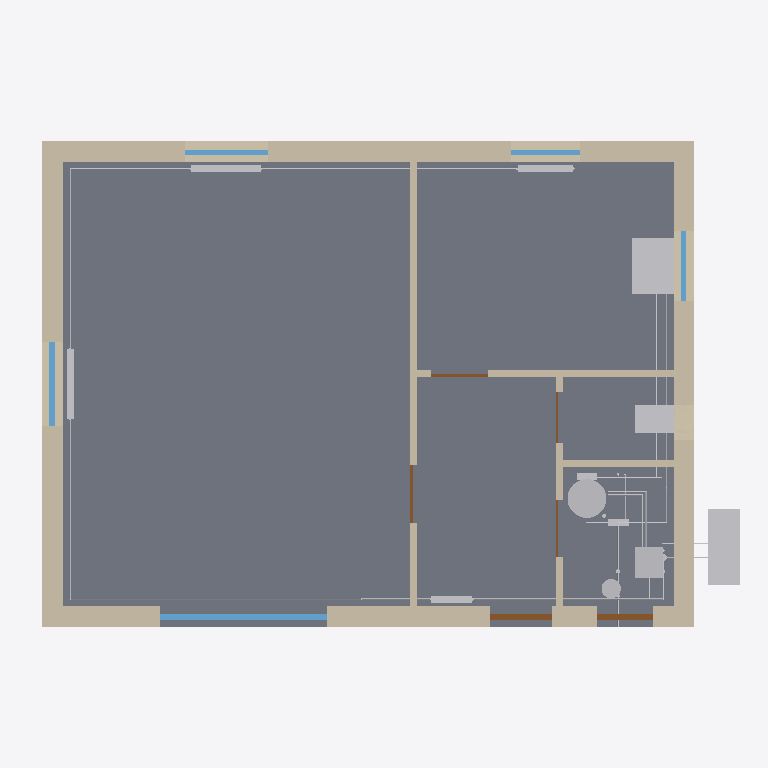
Plan cut of the same IFC building model at storey 'RDC' (level 0.00 m, cut at 1.40 m), seen from above with north up, elements coloured by IFC class: 31 other elements (light grey), 8 walls (beige), 6 doors (brown), 5 windows (light blue), 1 slab (grey). Cut surfaces are drawn darker.
Extent 10.2 m × 8.0 m × 8.3 m (x, y, z). Storeys (3): RDC at 0.00 m; R+1 at 2.70 m; Combles at 5.40 m. Elements (301): 108 IfcPipeSegment, 73 IfcPipeFitting, 26 IfcValve, 16 IfcWall, 14 IfcDuctSegment, 11 IfcWindow, 10 IfcDoor, 9 IfcAirTerminal, 9 IfcSpaceHeater, 7 IfcDuctFitting, 5 IfcSlab, 4 IfcSanitaryTerminal.

HEADER;
FILE_DESCRIPTION(('ViewDefinition[DesignTransferView]'),'2;1');
FILE_NAME('/dev/null','2026-11-02T06:46:13+00:00',(''),(''),'IfcOpenShell 0.9.0.post1','IfcOpenShell 0.9.0.post1','Nobody');
FILE_SCHEMA(('IFC4'));
ENDSEC;
DATA;
#1=IFCPROJECT('0wQXu1D0HQOf2zeyPrf8Eb',$,'Maison pédagogique Bimys','Maison individuelle R+1, maquette pédagogique Bac Pro ICCER / MEE',$,'Maison R+1 : pompe à chaleur air/eau',$,(#10),#5);
#12=IFCSITE('3Twz$erk5T0RXi5mMvM9_l',$,'Terrain','Saône-et-Loire (71)',$,#20,$,$,$,$,$,$,$,$);
#13=IFCBUILDING('0lantZOqbOCBZ3glPcFz70',$,'Maison R+1',$,$,#25,$,$,$,$,$,$);
#26=IFCBUILDINGSTOREY('3FbVH_QdrIvgTu8B2EPBad',$,'RDC',$,$,#37,$,$,$,0.0);
#38=IFCBUILDINGSTOREY('0IcVkIYL5OZ9qC3B44k1lO',$,'R+1',$,$,#48,$,$,$,2.7);
#49=IFCBUILDINGSTOREY('0ZakhokHLQvRt$n_Tkr_BW',$,'Combles',$,$,#59,$,$,$,5.4);
#636=IFCSLAB('1o7ohDGhrNB85DbQOO3PC4',$,'Dallage sur terre-plein',$,$,#649,#643,$,.BASESLAB.);
#133=IFCWALL('1YhTNJAzXMYQkW02F$2vVQ',$,'Mur extérieur Nord RDC',$,$,#146,#140,$,.SOLIDWALL.);
#168=IFCWALL('3u3e9LrdzTUQaG2noJcwOF',$,'Mur extérieur Ouest RDC',$,$,#181,#175,$,.SOLIDWALL.);
#203=IFCWALL('0FnGLl7dzQC8KZUKhhPmNb',$,'Mur extérieur Est RDC',$,$,#216,#210,$,.SOLIDWALL.);
#96=IFCWALL('2CyQrj8bPIUQPn84NpaDbs',$,'Mur extérieur Sud RDC',$,$,#110,#103,$,.SOLIDWALL.);
#379=IFCWALL('2uvKdwUe9UbRNl6a37Hn16',$,'Cloison 1 RDC',$,$,#392,#386,$,.PARTITIONING.);
#2894=IFCUNITARYEQUIPMENT('0ZqQUh5jfJ_904r1jKIvSs',$,'PAC air/eau monobloc (unité extérieure)',$,'Pompe à chaleur air/eau',#2907,#2901,$,.USERDEFINED.);
#7433=IFCSANITARYTERMINAL('2ngdPC6pHSwh9zVebCYyMM',$,'Évier cuisine',$,$,#7446,#7440,$,.SINK.);
#412=IFCWALL('09lTL595bMuQWgOW1tJNmU',$,'Cloison 2 RDC',$,$,#425,#419,$,.PARTITIONING.);
#7250=IFCTANK('1GF_yHk6PPB8FeCZXH9zXT',$,'Ballon ECS 200 L',$,$,#7263,#7257,$,.STORAGE.);
#7456=IFCSANITARYTERMINAL('3UEw7quKHPIheLTvJnlFF_',$,'WC suspendu RDC',$,$,#7470,#7463,$,.WCSEAT.);
#1142=IFCWINDOW('3qSOiTo71QXff3pWrVLbEI',$,'Porte-fenêtre séjour',$,$,#1155,#1149,$,2.15,2.4,.WINDOW.,$,$);
#2942=IFCUNITARYEQUIPMENT('3CafJXTZbN4Ptq2QoqL8s5',$,'Module hydraulique PAC',$,'Module hydraulique',#2956,#2949,$,.USERDEFINED.);
#444=IFCWALL('0XCgTvzHTScxIw8Rw4I22j',$,'Cloison 3 RDC',$,$,#457,#451,$,.PARTITIONING.);
#476=IFCWALL('3Huu9GJmfQXvCDeBCKSzCG',$,'Cloison 4 RDC',$,$,#489,#483,$,.PARTITIONING.);
#1195=IFCWINDOW('3EyGgvg2LHEgwboldMJg$4',$,'Fenêtre séjour ouest',$,$,#1208,#1202,$,1.25,1.2,.WINDOW.,$,$);
#3560=IFCSPACEHEATER('3wSjaiRuPSAh7LH3GX$c8s',$,'Radiateur séjour 1',$,'Radiateur acier panneaux',#3573,#3567,$,.RADIATOR.);
#3653=IFCSPACEHEATER('00TUi9wAPTRgLt8$0c8xL6',$,'Radiateur séjour 2',$,'Radiateur acier panneaux',#3666,#3660,$,.RADIATOR.);
#1247=IFCWINDOW('0EPmK3o05MYhY1rkAZv_pe',$,'Fenêtre séjour nord',$,$,#1260,#1254,$,1.25,1.2,.WINDOW.,$,$);
#3741=IFCSPACEHEATER('21N7wxdqjTjPPgv7Kau7E4',$,'Radiateur cuisine',$,'Radiateur acier panneaux',#3755,#3748,$,.RADIATOR.);
#1403=IFCDOOR('1crJjfbWbVaeveN2KlaJ8L',$,'Porte d''entrée',$,$,#1416,#1410,$,2.15,0.9,.DOOR.,$,$);
#4553=IFCPIPESEGMENT('0oww$cIRHHa8Ln8fnxy$ax',$,'Tube 16x18 Retour',$,$,#4566,#4560,$,$);
#1351=IFCWINDOW('1Oi8aO_CbL1vCkytysaEml',$,'Fenêtre cuisine est',$,$,#1364,#1358,$,1.0,1.0,.WINDOW.,$,$);
#1299=IFCWINDOW('2hCwE4pXXGGAaYEsJR0bw6',$,'Fenêtre cuisine nord',$,$,#1312,#1306,$,1.25,1.0,.WINDOW.,$,$);
#1508=IFCDOOR('1xjd7ENafQygjXMcT7PSBs',$,'Porte de service cellier',$,$,#1521,#1515,$,2.0,0.8,.DOOR.,$,$);
#3217=IFCTANK('3fwWY_iaTTsgm2_xnTDpBF',$,'Vase d''expansion chauffage 12 L',$,$,#3230,#3224,$,.EXPANSION.);
#4927=IFCPIPESEGMENT('0K6ag_aZPJUu$j33MwQcjD',$,'Tube 14x16 Retour',$,$,#4940,#4934,$,$);
#3466=IFCSPACEHEATER('1Mt_huIYnJ$ABf87$Gubxb',$,'Radiateur entrée',$,'Radiateur acier panneaux',#3480,#3473,$,.RADIATOR.);
#5087=IFCPIPESEGMENT('039arHTinRuQ3uJgF$bY_n',$,'Tube 14x16 Retour',$,$,#5100,#5094,$,$);
#4955=IFCPIPESEGMENT('2NbGiG8Z9MPARx7PCnqHov',$,'Tube 14x16 Retour',$,$,#4968,#4962,$,$);
#5007=IFCPIPESEGMENT('10oTpS8CfM7RRKAxvlPH5M',$,'Tube 14x16 Retour',$,$,#5020,#5014,$,$);
#1820=IFCDOOR('0NRdGF8fDG29FNqhS_ihNA',$,'Porte séjour / entrée',$,$,#1833,#1827,$,2.04,0.83,.DOOR.,$,$);
#1970=IFCDOOR('0RkDEEDeLSsgPLLcdSm2TD',$,'Porte cuisine',$,$,#1983,#1977,$,2.04,0.83,.DOOR.,$,$);
#7915=IFCPIPESEGMENT('2OUM2alivMtw1bKPUR9wbY',$,'Tube 16x1,5 Distribution',$,$,#7928,#7922,$,$);
#7556=IFCPIPESEGMENT('0IJn1jQXLMtfNZ$UulX1Ae',$,'Tube 20x1,9 Arrivée',$,$,#7569,#7563,$,$);
#8651=IFCPIPESEGMENT('19s$QJESjIVfk$DEoGD47E',$,'Tube 16x1,5 Distribution',$,$,#8664,#8658,$,$);
#7387=IFCPIPEFITTING('0E5OIOYrDOq9IGU8534zgk',$,'Nourrice eau froide 6 départs',$,$,#7400,#7394,$,.JUNCTION.);
#7410=IFCPIPEFITTING('21eDVr_2LP9PYG7va2hO67',$,'Nourrice eau chaude 3 départs',$,$,#7423,#7417,$,.JUNCTION.);
#4605=IFCPIPESEGMENT('2uKoomEtPNbxF8hE0$aJd8',$,'Tube 16x18 Retour',$,$,#4618,#4612,$,$);
#5035=IFCPIPESEGMENT('3K9mxjWpzVXAD5OsgTHcbc',$,'Tube 14x16 Retour',$,$,#5048,#5042,$,$);
#1870=IFCDOOR('0$hm63uk1IYRYli8ZuPeM2',$,'Porte entrée / cellier',$,$,#1883,#1877,$,2.04,0.83,.DOOR.,$,$);
#7154=IFCPIPESEGMENT('1qEh5rFGjSl9S$tn6ZOByj',$,'Tube 16x18 Primaire ECS retour',$,$,#7167,#7161,$,$);
#1920=IFCDOOR('0kL_7zWjjPrxJeZcbi3_Xc',$,'Porte WC',$,$,#1933,#1927,$,2.04,0.73,.DOOR.,$,$);
#7102=IFCPIPESEGMENT('11RuRtIuvPS835go2BzRzQ',$,'Tube 16x18 Primaire ECS aller',$,$,#7115,#7109,$,$);
#8755=IFCPIPESEGMENT('0titxihh1VNBKNAEXfmom9',$,'Tube 16x1,5 Colonne SdB',$,$,#8768,#8762,$,$);
#7074=IFCPIPESEGMENT('0oqSvOkQ1M6ROp3Ve8uycq',$,'Tube 16x18 Primaire ECS aller',$,$,#7087,#7081,$,$);
#8019=IFCPIPESEGMENT('2bgkhMVy1LFga90Zcx_ds8',$,'Tube 16x1,5 Colonne SdB',$,$,#8032,#8026,$,$);
#7675=IFCPIPESEGMENT('0icxNAMEXGhQ7gcfuRd5M2',$,'Tube 16x1,5 Distribution',$,$,#7688,#7682,$,$);
#7182=IFCPIPESEGMENT('08icBearvHIeNXe6rt03WQ',$,'Tube 16x18 Primaire ECS retour',$,$,#7195,#7189,$,$);
#4501=IFCPIPESEGMENT('0CGcNEfCfGOA4hnk2c_xG6',$,'Tube 16x18 Retour',$,$,#4514,#4508,$,$);
#8047=IFCPIPESEGMENT('1D9FKqHarP9uOF$X02TQ8u',$,'Tube 16x1,5 Colonne SdB',$,$,#8060,#8054,$,$);
ENDSEC;
